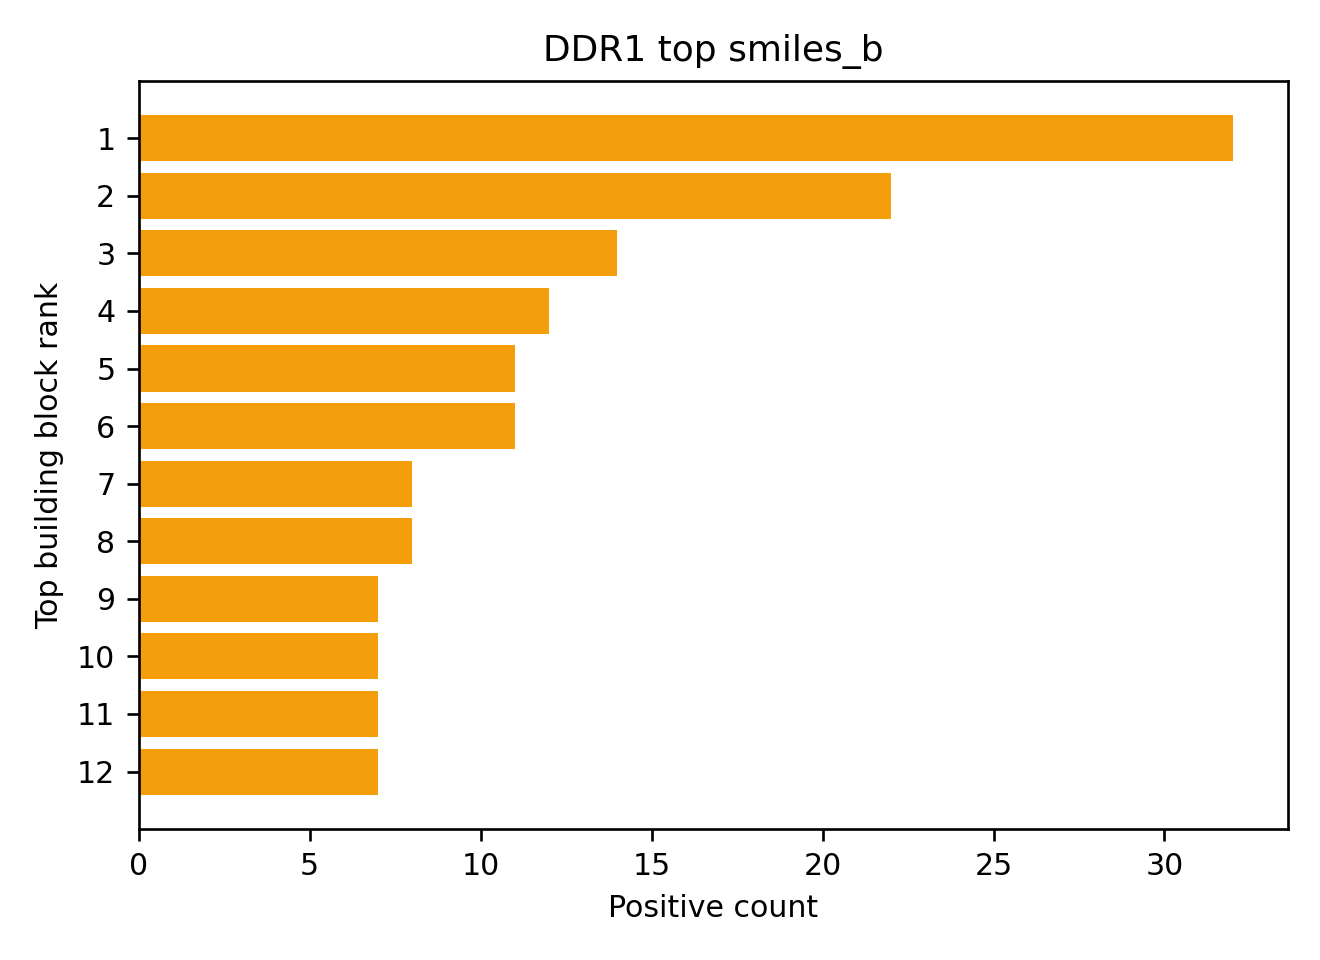

Values plotted in this chart, from the file beside it:
smiles_b, count, fraction, mean_target_enrichment, max_target_enrichment, mean_seq_target_sum
CCCC1CCC(CC1)C(O)=O, 32, 0.032, 2.059, 25.98, 14.91
OC(=O)C1=CC2=CC=CC(F)=C2N1, 22, 0.022, 1.422, 7.748, 14.91
CC(C)(C)C1CCC(CC1)C(O)=O, 14, 0.014, 0.8983, 3.339, 13.29
CC(C)(C)[C@H]1CC[C@@H](CC1)C(O)=O, 12, 0.012, 0.7832, 1.681, 9.583
OC(=O)C1=NNC2=NC=CC=C12, 11, 0.011, 0.7246, 2.333, 23.18
COC1=CC(C=O)=NC=C1, 11, 0.011, 0.5905, 0.8607, 9.273
COC1=C(OC)C(OC)=C(C=C1)C(O)=O, 8, 0.008, 0.436, 0.6638, 6.75
CC(C)(C)OC(=O)N[C@H](C(O)=O)C1=CC=CC=C1, 8, 0.008, 1.003, 4.386, 9.375
OC(=O)C1=CC2=C(N1)C=C(F)C=C2, 7, 0.007, 0.5211, 1.3, 6.429
CC(C)(C)C1=CC=C(C=O)C=C1, 7, 0.007, 0.5088, 0.6199, 6.714
COC1=CC2=C(NC(=C2)C(O)=O)C=C1, 7, 0.007, 0.764, 1.876, 10.29
CC1=CC2=C(NC(=C2)C(O)=O)C=C1, 7, 0.007, 0.6966, 2.309, 11.43
OC(=O)C1=CC(=NC=C1)[N+]([O-])=O, 6, 0.006, 1.203, 5.044, 12.17
CC1=C(O)C=C(C=C1)C(O)=O, 5, 0.005, 0.7564, 1.489, 9.6
Nc1ncc(s1)C(O)=O, 5, 0.005, 1.072, 3.713, 19.8
CN1N=C(C)C2=C1N=C(C)C=C2C(O)=O, 5, 0.005, 0.9408, 2.075, 12.4
OC(=O)\\C=C\\C1=CC(F)=CC(F)=C1, 5, 0.005, 0.5072, 0.6638, 6.4
CC1=CC(C=O)=C(O)C=C1, 5, 0.005, 0.5746, 1.113, 7.4
CC1=C(C=C(O)C=C1)C(O)=O, 4, 0.004, 1.26, 2.802, 17.0
CC1=CC=C(Cl)C(C=O)=C1F, 4, 0.004, 0.4013, 0.7003, 8.0
COC1=CC=CC(=C1)C1(CCC1)C(O)=O, 4, 0.004, 0.4052, 0.5932, 7.75
OCC1CCC(CC1)C(O)=O, 4, 0.004, 0.3294, 0.3895, 5.75
OC1=CC=C(OC(F)(F)F)C=C1C=O, 4, 0.004, 0.3636, 0.4401, 9.0
CCOC1=CC=CC(C=O)=C1O, 4, 0.004, 0.358, 0.4401, 7.5
ClC1=CC(C=O)=CC(Br)=C1, 4, 0.004, 1.497, 2.128, 20.0
OC(=O)C1=CC=C(Br)O1, 4, 0.004, 0.4903, 0.6207, 11.0
OC(=O)CC1CCCC1, 4, 0.004, 0.739, 1.663, 11.5
OC(=O)\\C=C\\C1=C(F)C=C(F)C=C1, 4, 0.004, 0.6213, 0.9363, 7.5
COC(=O)CC(NC(=O)OC(C)(C)C)C(O)=O, 4, 0.004, 0.6258, 1.217, 9.0
OC(=O)CCC=C, 4, 0.004, 0.5001, 1.047, 10.75
OC(=O)C1=CC(F)=C(C=C1)C(F)(F)F, 4, 0.004, 0.4942, 0.7072, 7.25
CC(C)(C)OC(=O)N[C@@H](CO)C(O)=O, 4, 0.004, 0.4519, 0.7386, 6.25
OC(=O)CC1=CC=C(O)C=C1, 4, 0.004, 0.366, 0.4781, 5.5
CCN(CC)C1=CC2=C(C=C1)C=C(C(O)=O)C(=O)O2, 4, 0.004, 0.4222, 0.5969, 5.5
CC(=O)NCCCCCC(O)=O, 4, 0.004, 1.433, 3.048, 12.25
COC1=CC=C(Br)C(C=O)=C1, 4, 0.004, 0.4428, 0.6638, 8.5
CSC1=C(C=CC=N1)C(O)=O, 4, 0.004, 0.7541, 1.908, 14.0
OC(=O)C1=CC=CC=C1N1CCOCC1, 4, 0.004, 0.8307, 2.218, 13.5
CC1=CC(C)=C(C=C1)C(O)=O, 4, 0.004, 0.472, 0.7583, 8.5
COC1=CC(C)=C(C=C1)C(O)=O, 4, 0.004, 0.557, 1.242, 7.75
OC(=O)C1CCC(CC1)C1=CC=C(Cl)C=C1, 4, 0.004, 0.397, 0.5314, 7.0
OC(=O)c1cccc2cn[nH]c12, 4, 0.004, 0.6192, 0.893, 9.25
OC(=O)C1CC1(F)F, 4, 0.004, 0.2984, 0.3114, 6.5
OC(=O)C1=CN=C(C=C1)C1=CC=CC=C1, 4, 0.004, 0.4084, 0.7473, 6.5
CC1=C(C=CC=C1CC(O)=O)[N+]([O-])=O, 4, 0.004, 0.3057, 0.321, 6.25
OC(=O)CN1CCCCC1, 4, 0.004, 0.6543, 1.266, 8.5
COCCC(O)=O, 3, 0.003, 0.3553, 0.4401, 6.0
CC(C)(C)OC(=O)N1CCC(CC1)C(O)=O, 3, 0.003, 0.6407, 0.9954, 13.0
OC(=O)C1=NNC2=CC=CC=C12, 3, 0.003, 0.3522, 0.4401, 5.333
CC(C)(C)C1=CC(=CC(=C1)C(O)=O)C(C)(C)C, 3, 0.003, 1.754, 2.892, 12.0
CC(C(O)=O)C1=CC=C(C=C1)[N+]([O-])=O, 3, 0.003, 0.3765, 0.4401, 5.667
OC(=O)C1=CSC=C1Br, 3, 0.003, 0.5228, 0.9856, 7.0
OC(=O)\\C=C\\C1=CC=C(C=C1)C1=CC=CC=C1, 3, 0.003, 0.364, 0.5051, 5.333
CCC1=CC=C(C=O)C=C1[N+]([O-])=O, 3, 0.003, 0.4233, 0.4401, 5.667
CN(CCC=O)C(=O)OC(C)(C)C, 3, 0.003, 0.6147, 0.7629, 8.333
OC(=O)[C@H]1CCCO1, 3, 0.003, 0.4695, 0.6638, 7.0
CC(C)[C@@H](NC(=O)OC(C)(C)C)C(O)=O, 3, 0.003, 0.2941, 0.2954, 4.333
OC(=O)c1cccc2cc[nH]c12, 3, 0.003, 0.3863, 0.4682, 6.667
OC(=O)CC1NC(=O)NC1=O, 3, 0.003, 1.258, 2.626, 18.67
CC1=CC(C(O)=O)=C(O)C=C1, 3, 0.003, 0.6055, 0.9363, 6.0
... 442 more rows
